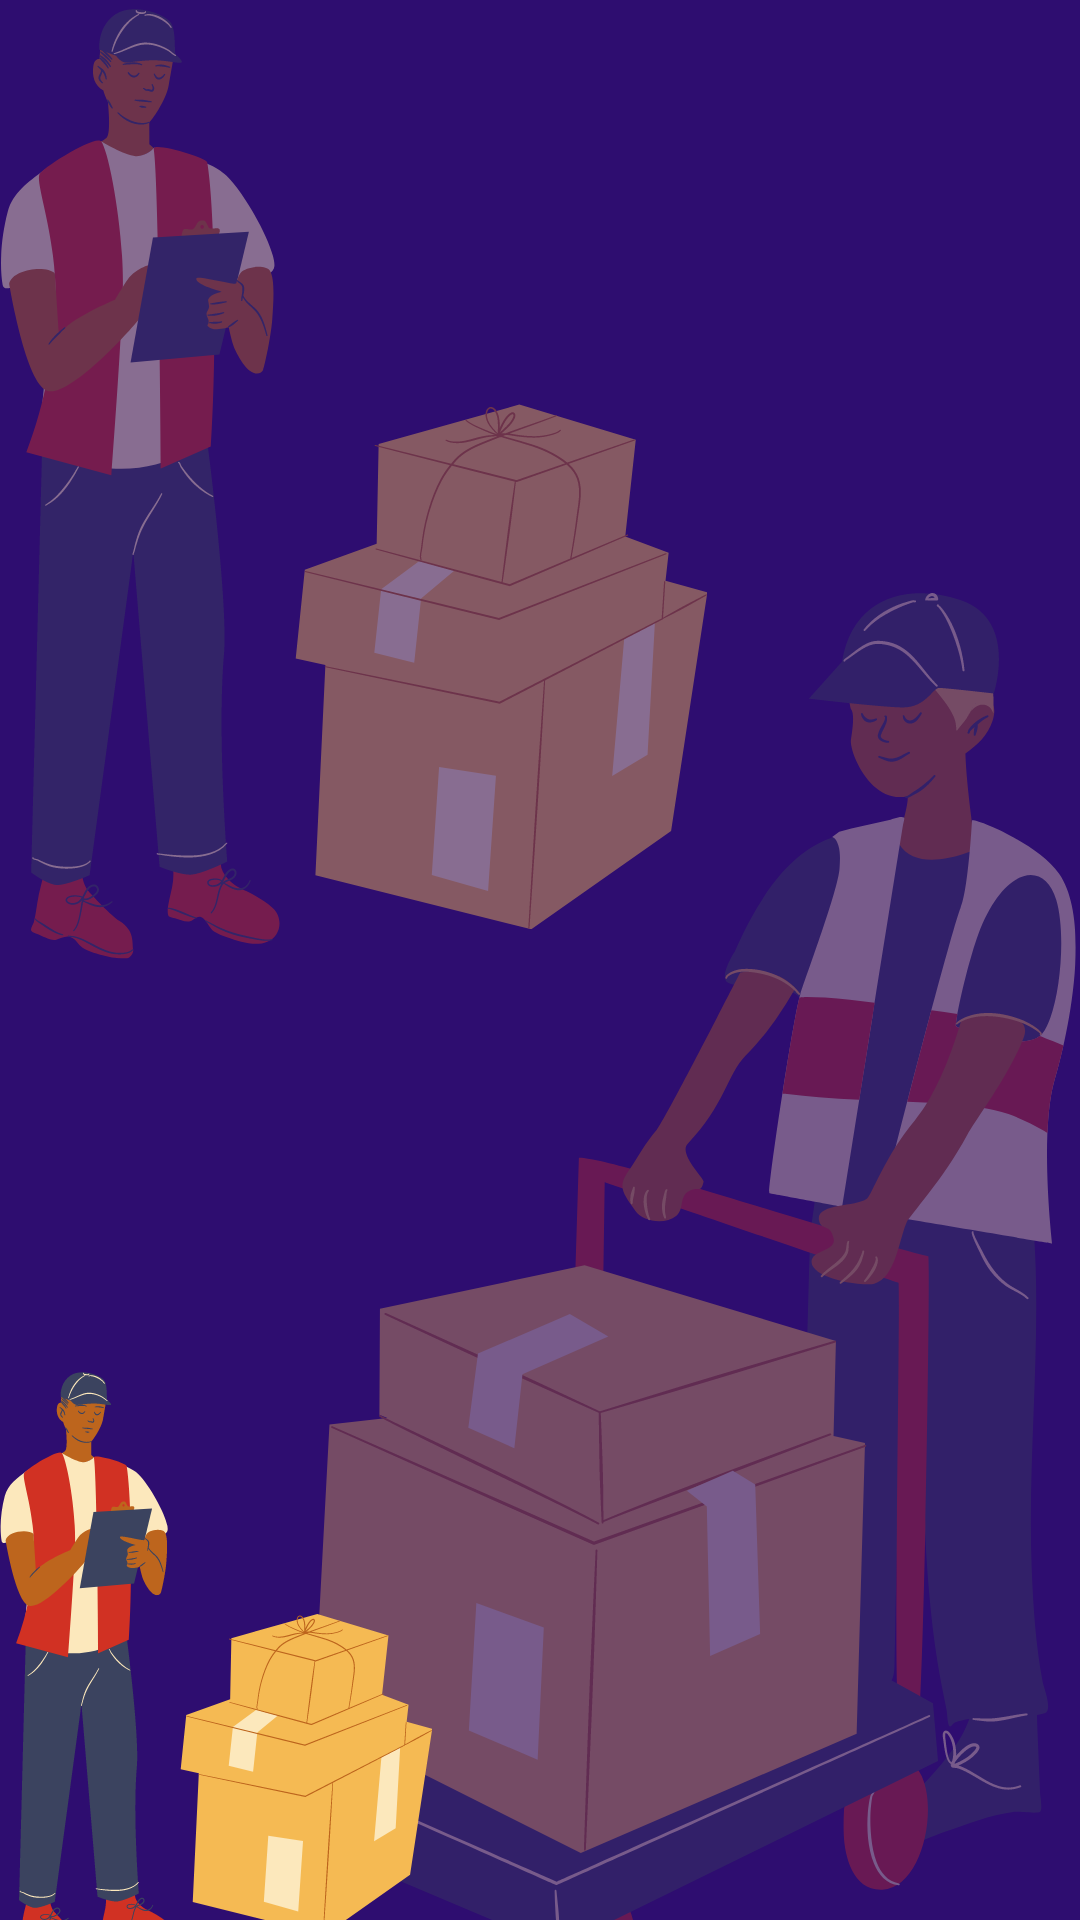

Android layout source for this screen:
<!-- AndroidManifest.xml: application theme Theme.SelfBillingQRApp -->
<!-- res/layout/activity_display2.xml -->
<?xml version="1.0" encoding="utf-8"?>
<RelativeLayout
    xmlns:android="http://schemas.android.com/apk/res/android"
    xmlns:tools="http://schemas.android.com/tools"
    android:layout_width="match_parent"
    android:layout_height="match_parent"
    tools:context=".display2"
    android:background="@drawable/displaycart">

    <androidx.recyclerview.widget.RecyclerView
        android:id="@+id/idRVCourse"
        android:layout_width="match_parent"
        android:layout_height="match_parent" />

</RelativeLayout>
<!-- resources referenced by this layout -->
<resources>
  <!-- drawable displaycart: png bitmap (drawable, 195503 bytes) -->
  <style name="Theme.SelfBillingQRApp" parent="Theme.MaterialComponents.DayNight.DarkActionBar">
          
          <item name="colorPrimary">@color/purple_500</item>
          <item name="colorPrimaryVariant">@color/purple_700</item>
          <item name="colorOnPrimary">@color/white</item>
          
          <item name="colorSecondary">@color/teal_200</item>
          <item name="colorSecondaryVariant">@color/teal_700</item>
          <item name="colorOnSecondary">@color/black</item>
          
          <item name="android:statusBarColor" tools:targetApi="l">?attr/colorPrimaryVariant</item>
          
      </style>
  <color name="purple_500">#FF6200EE</color>
  <color name="purple_700">#FF3700B3</color>
  <color name="white">#FFFFFFFF</color>
  <color name="teal_200">#FF03DAC5</color>
  <color name="teal_700">#FF018786</color>
  <color name="black">#FF000000</color>
</resources>
